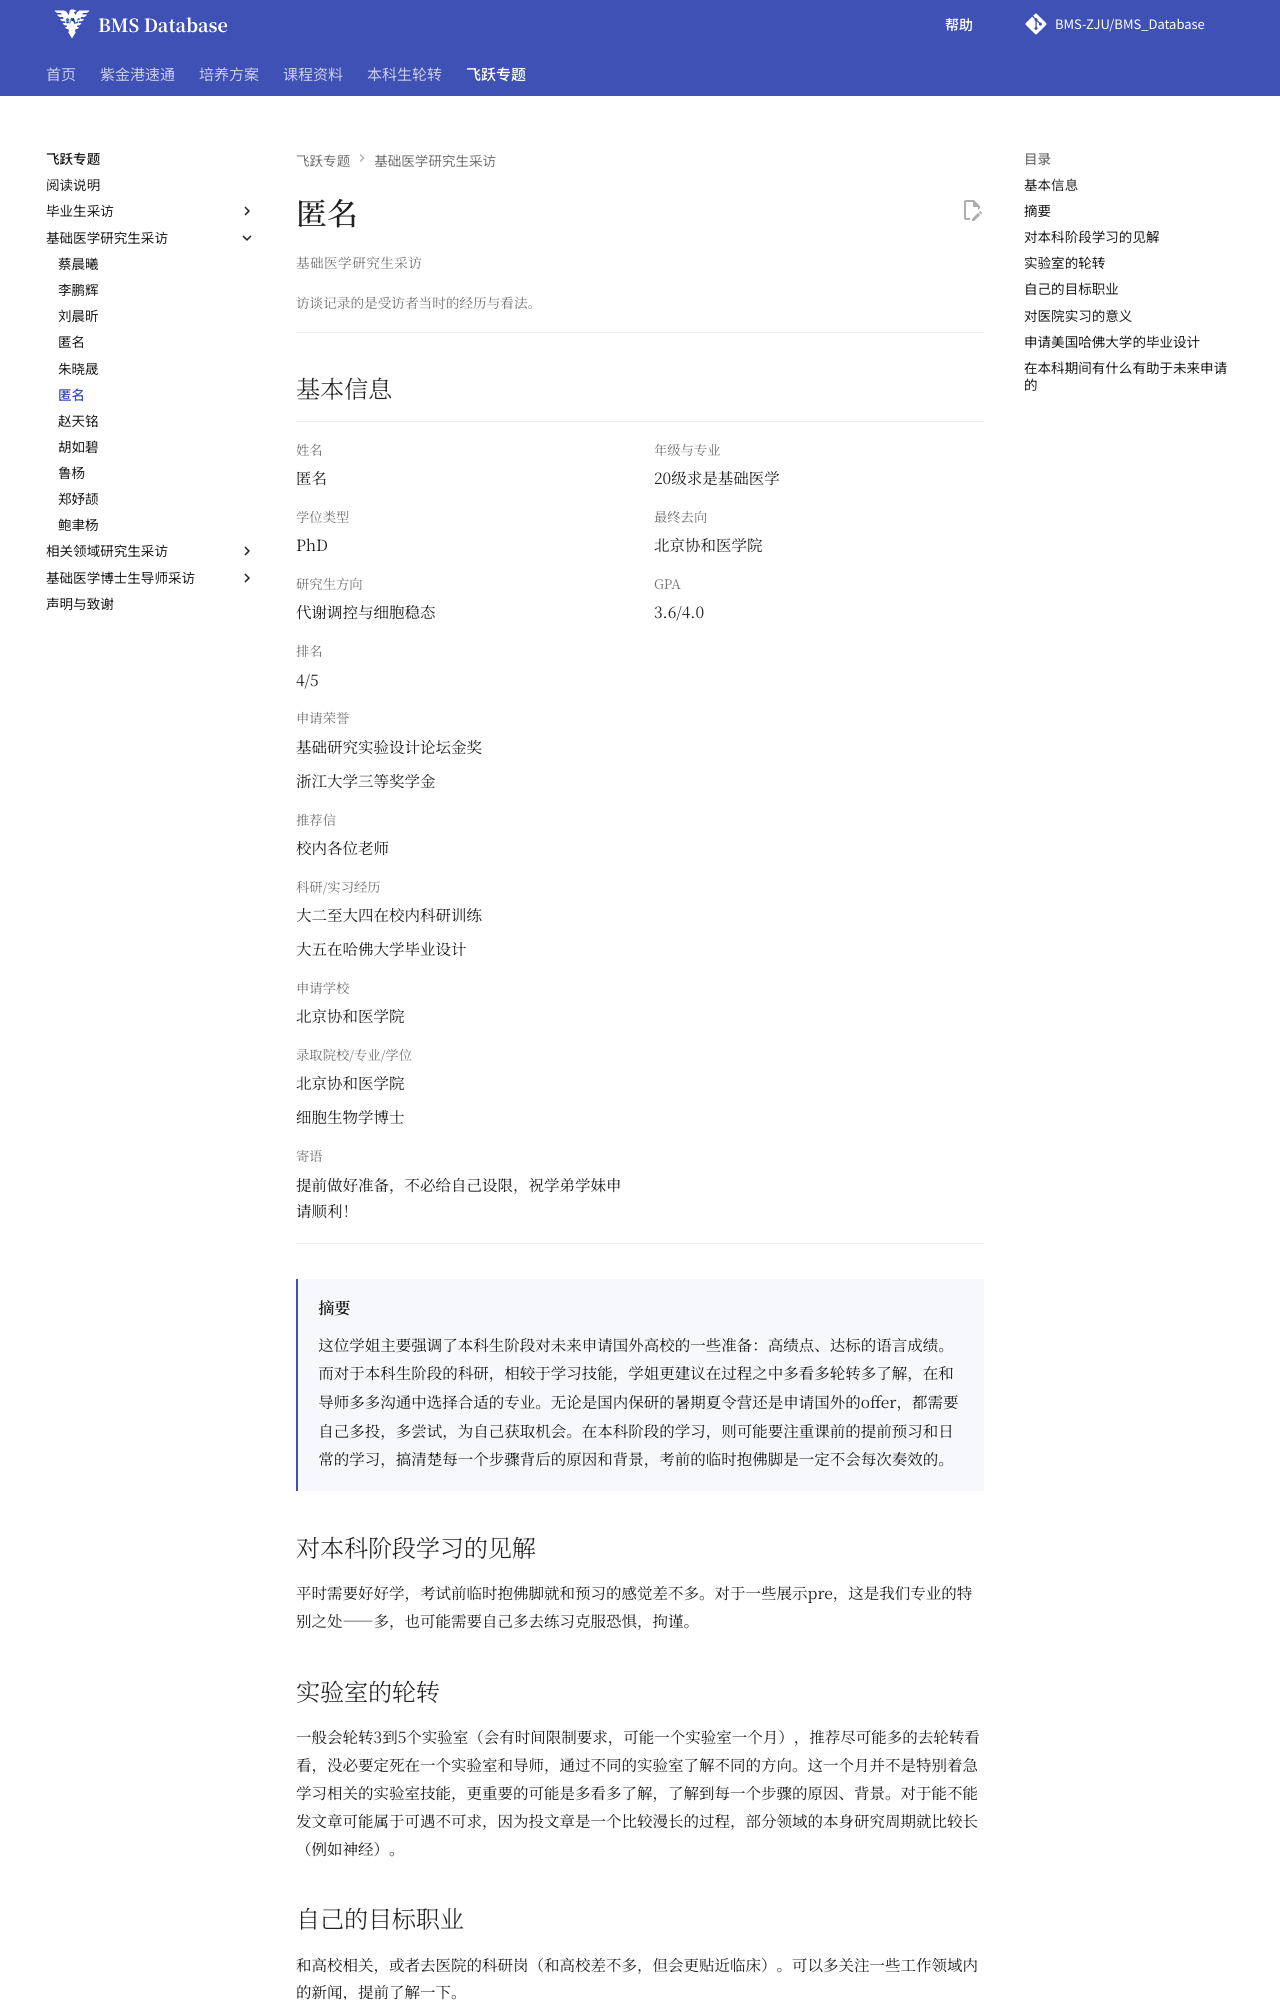

repository: BMS-ZJU/BMS_Database · page: feiyue/anonymous-2020/index.html · generator: mkdocs

---
title: 匿名访谈 · 基础医学飞跃手册
---

<div class="fly-handbook fly-interview" markdown="1">

# 匿名

基础医学研究生采访
{ .fly-kicker }

访谈记录的是受访者当时的经历与看法。
{ .fly-context }

## 基本信息 {#_2}

<dl class="fly-profile">
<div class="fly-field"><dt>姓名</dt><dd><p>匿名</p></dd></div>
<div class="fly-field"><dt>年级与专业</dt><dd><p>20级求是基础医学</p></dd></div>
<div class="fly-field"><dt>学位类型</dt><dd><p>PhD</p></dd></div>
<div class="fly-field"><dt>最终去向</dt><dd><p>北京协和医学院</p></dd></div>
<div class="fly-field"><dt>研究生方向</dt><dd><p>代谢调控与细胞稳态</p></dd></div>
<div class="fly-field"><dt>GPA</dt><dd><p>3.6&#47;4.0</p></dd></div>
<div class="fly-field"><dt>排名</dt><dd><p>4&#47;5</p></dd></div>
<div class="fly-field fly-field--wide"><dt>申请荣誉</dt><dd><p>基础研究实验设计论坛金奖</p>
<p>浙江大学三等奖学金</p></dd></div>
<div class="fly-field"><dt>推荐信</dt><dd><p>校内各位老师</p></dd></div>
<div class="fly-field fly-field--wide"><dt>科研/实习经历</dt><dd><p>大二至大四在校内科研训练</p>
<p>大五在哈佛大学毕业设计</p></dd></div>
<div class="fly-field"><dt>申请学校</dt><dd><p>北京协和医学院</p></dd></div>
<div class="fly-field fly-field--wide"><dt>录取院校/专业/学位</dt><dd><p>北京协和医学院</p>
<p>细胞生物学博士</p></dd></div>
<div class="fly-field"><dt>寄语</dt><dd><p>提前做好准备，不必给自己设限，祝学弟学妹申请顺利！</p></dd></div>
</dl>

<div class="fly-abstract" markdown="1">

## 摘要 {#原文摘要}

这位学姐主要强调了本科生阶段对未来申请国外高校的一些准备：高绩点、达标的语言成绩。而对于本科生阶段的科研，相较于学习技能，学姐更建议在过程之中多看多轮转多了解，在和导师多多沟通中选择合适的专业。无论是国内保研的暑期夏令营还是申请国外的offer，都需要自己多投，多尝试，为自己获取机会。在本科阶段的学习，则可能要注重课前的提前预习和日常的学习，搞清楚每一个步骤背后的原因和背景，考前的临时抱佛脚是一定不会每次奏效的。


</div>
